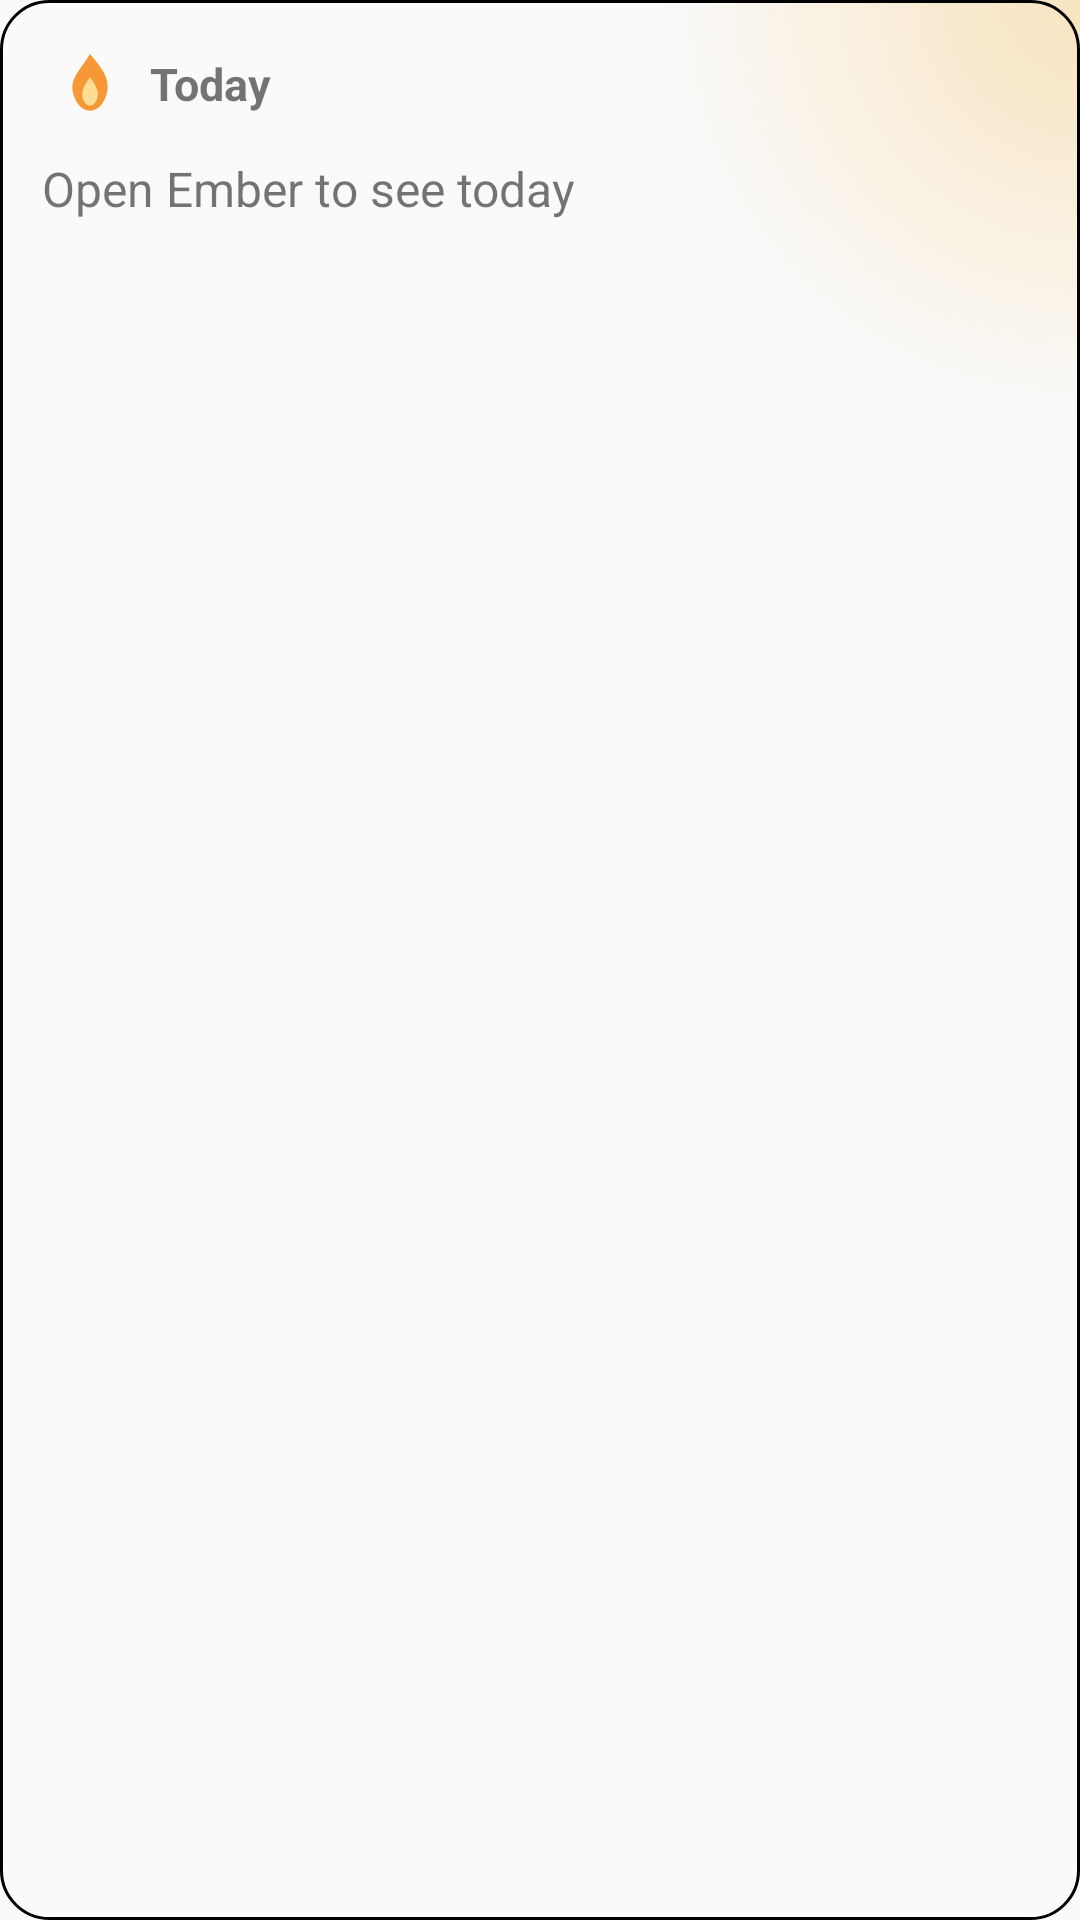

Reconstruct the res/layout file that produces this screen, plus the resources it refers to.
<!-- AndroidManifest.xml: application theme AppTheme -->
<!-- res/layout/widget_today.xml -->
<?xml version="1.0" encoding="utf-8"?>
<FrameLayout xmlns:android="http://schemas.android.com/apk/res/android"
    android:id="@+id/widget_root"
    android:layout_width="match_parent"
    android:layout_height="match_parent"
    android:background="@drawable/widget_background"
    android:clipToOutline="true">

    <ImageView
        android:id="@+id/widget_fill"
        android:layout_width="match_parent"
        android:layout_height="match_parent"
        android:importantForAccessibility="no"
        android:scaleType="fitXY"
        android:src="@drawable/widget_background" />

    <ImageView
        android:id="@+id/widget_glow"
        android:layout_width="140dp"
        android:layout_height="140dp"
        android:layout_gravity="top|end"
        android:importantForAccessibility="no"
        android:scaleType="fitXY"
        android:src="@drawable/widget_glow" />

    <ImageView
        android:id="@+id/widget_border"
        android:layout_width="match_parent"
        android:layout_height="match_parent"
        android:importantForAccessibility="no"
        android:scaleType="fitXY"
        android:src="@drawable/widget_outline" />

    <LinearLayout
        android:layout_width="match_parent"
        android:layout_height="match_parent"
        android:orientation="vertical"
        android:paddingStart="14dp"
        android:paddingTop="12dp"
        android:paddingEnd="12dp"
        android:paddingBottom="12dp">

        <LinearLayout
            android:layout_width="match_parent"
            android:layout_height="32dp"
            android:gravity="center_vertical"
            android:orientation="horizontal">

            <FrameLayout
                android:id="@+id/widget_flame_box"
                android:layout_width="32dp"
                android:layout_height="32dp">

                <ImageView
                    android:id="@+id/widget_flame"
                    android:layout_width="18dp"
                    android:layout_height="21dp"
                    android:layout_gravity="center"
                    android:importantForAccessibility="no"
                    android:src="@drawable/widget_flame_0" />

                <FrameLayout
                    android:id="@+id/widget_flicker_box"
                    android:layout_width="18dp"
                    android:layout_height="21dp"
                    android:layout_gravity="center" />
            </FrameLayout>

            <TextView
                android:id="@+id/widget_title"
                android:layout_width="0dp"
                android:layout_height="wrap_content"
                android:layout_marginStart="4dp"
                android:layout_weight="1"
                android:accessibilityHeading="true"
                android:ellipsize="end"
                android:maxLines="1"
                android:text="@string/widget_today"
                android:textColor="@color/ember_widget_text"
                android:textSize="15sp"
                android:textStyle="bold" />

            <FrameLayout
                android:id="@+id/widget_header_space"
                android:layout_width="0dp"
                android:layout_height="match_parent"
                android:layout_weight="1"
                android:visibility="gone" />

            <TextView
                android:id="@+id/widget_dots_done"
                android:layout_width="wrap_content"
                android:layout_height="wrap_content"
                android:importantForAccessibility="no"
                android:letterSpacing="0.15"
                android:maxLines="1"
                android:textColor="@color/ember_widget_accent"
                android:textSize="9sp"
                android:visibility="gone" />

            <TextView
                android:id="@+id/widget_dots_open"
                android:layout_width="wrap_content"
                android:layout_height="wrap_content"
                android:layout_marginEnd="8dp"
                android:importantForAccessibility="no"
                android:letterSpacing="0.15"
                android:maxLines="1"
                android:textColor="@color/ember_widget_border"
                android:textSize="9sp"
                android:visibility="gone" />

            <TextView
                android:id="@+id/widget_count"
                android:layout_width="wrap_content"
                android:layout_height="wrap_content"
                android:maxLines="1"
                android:minHeight="32dp"
                android:gravity="center_vertical"
                android:textColor="@color/ember_widget_accent"
                android:textSize="13sp"
                android:textStyle="bold"
                android:visibility="gone" />
        </LinearLayout>

        <TextView
            android:id="@+id/widget_empty"
            android:layout_width="match_parent"
            android:layout_height="wrap_content"
            android:layout_marginTop="8dp"
            android:text="@string/widget_signed_out"
            android:textColor="@color/ember_widget_muted"
            android:textSize="16sp" />

        <LinearLayout
            android:id="@+id/widget_rows"
            android:layout_width="match_parent"
            android:layout_height="wrap_content"
            android:orientation="vertical"
            android:visibility="gone" />

        <LinearLayout
            android:id="@+id/widget_single"
            android:layout_width="match_parent"
            android:layout_height="0dp"
            android:layout_weight="1"
            android:gravity="center"
            android:orientation="vertical"
            android:visibility="gone">

            <FrameLayout
                android:id="@+id/widget_single_circle"
                android:layout_width="wrap_content"
                android:layout_height="wrap_content" />

            <TextView
                android:id="@+id/widget_single_name"
                android:layout_width="match_parent"
                android:layout_height="wrap_content"
                android:layout_marginTop="4dp"
                android:ellipsize="end"
                android:gravity="center"
                android:maxLines="2"
                android:textColor="@color/ember_widget_text"
                android:textSize="15sp"
                android:textStyle="bold" />
        </LinearLayout>

        <TextView
            android:id="@+id/widget_more"
            android:layout_width="match_parent"
            android:layout_height="wrap_content"
            android:minHeight="32dp"
            android:gravity="center_vertical"
            android:textColor="@color/ember_widget_muted"
            android:textSize="14sp"
            android:visibility="gone" />
    </LinearLayout>
</FrameLayout>
<!-- resources referenced by this layout -->
<resources>
  <!-- drawable widget_flame_0 (drawable) -->
  <?xml version="1.0" encoding="utf-8"?>
  <vector xmlns:android="http://schemas.android.com/apk/res/android"
      android:width="18dp"
      android:height="21dp"
      android:viewportWidth="26"
      android:viewportHeight="30">
      <path
          android:fillColor="#F69835"
          android:pathData="M13,1 C19,8 23,13 21,20 C19.5,25.5 16,28 13,28 C10,28 6.5,25.5 5,20 C3,13 8,9 13,1 Z" />
      <path
          android:fillColor="#FFDD93"
          android:pathData="M13,12 C16,16 17.5,19 16.5,22 C15.8,24.5 14.4,25.5 13,25.5 C11.6,25.5 10.2,24.5 9.5,22 C8.5,19 10,16 13,12 Z" />
  </vector>
  <!-- drawable widget_glow (drawable) -->
  <?xml version="1.0" encoding="utf-8"?>
  <shape xmlns:android="http://schemas.android.com/apk/res/android" android:shape="rectangle">
      <gradient
          android:centerX="1"
          android:centerY="0"
          android:endColor="#00F5C978"
          android:gradientRadius="100%"
          android:startColor="#73F5C978"
          android:type="radial" />
  </shape>
  <!-- drawable widget_outline (drawable) -->
  <?xml version="1.0" encoding="utf-8"?>
  <shape xmlns:android="http://schemas.android.com/apk/res/android" android:shape="rectangle">
      <solid android:color="@android:color/transparent" />
      <stroke android:width="1dp" android:color="@color/ember_widget_border" />
      <corners android:radius="16dp" />
  </shape>
  <string name="widget_signed_out">Open Ember to see today</string>
  <string name="widget_today">Today</string>
  <style name="AppTheme" parent="Theme.AppCompat.Light.DarkActionBar">
          
          <item name="colorPrimary">@color/colorPrimary</item>
          <item name="colorPrimaryDark">@color/colorPrimaryDark</item>
          <item name="colorAccent">@color/colorAccent</item>
      </style>
  <!-- not gathered from this repository: default colours our renderer supplied (Android Studio template values) -->
  <color name="colorPrimary">#FF6200EE</color>
  <color name="colorPrimaryDark">#FF3700B3</color>
  <color name="colorAccent">#FF03DAC5</color>
</resources>
